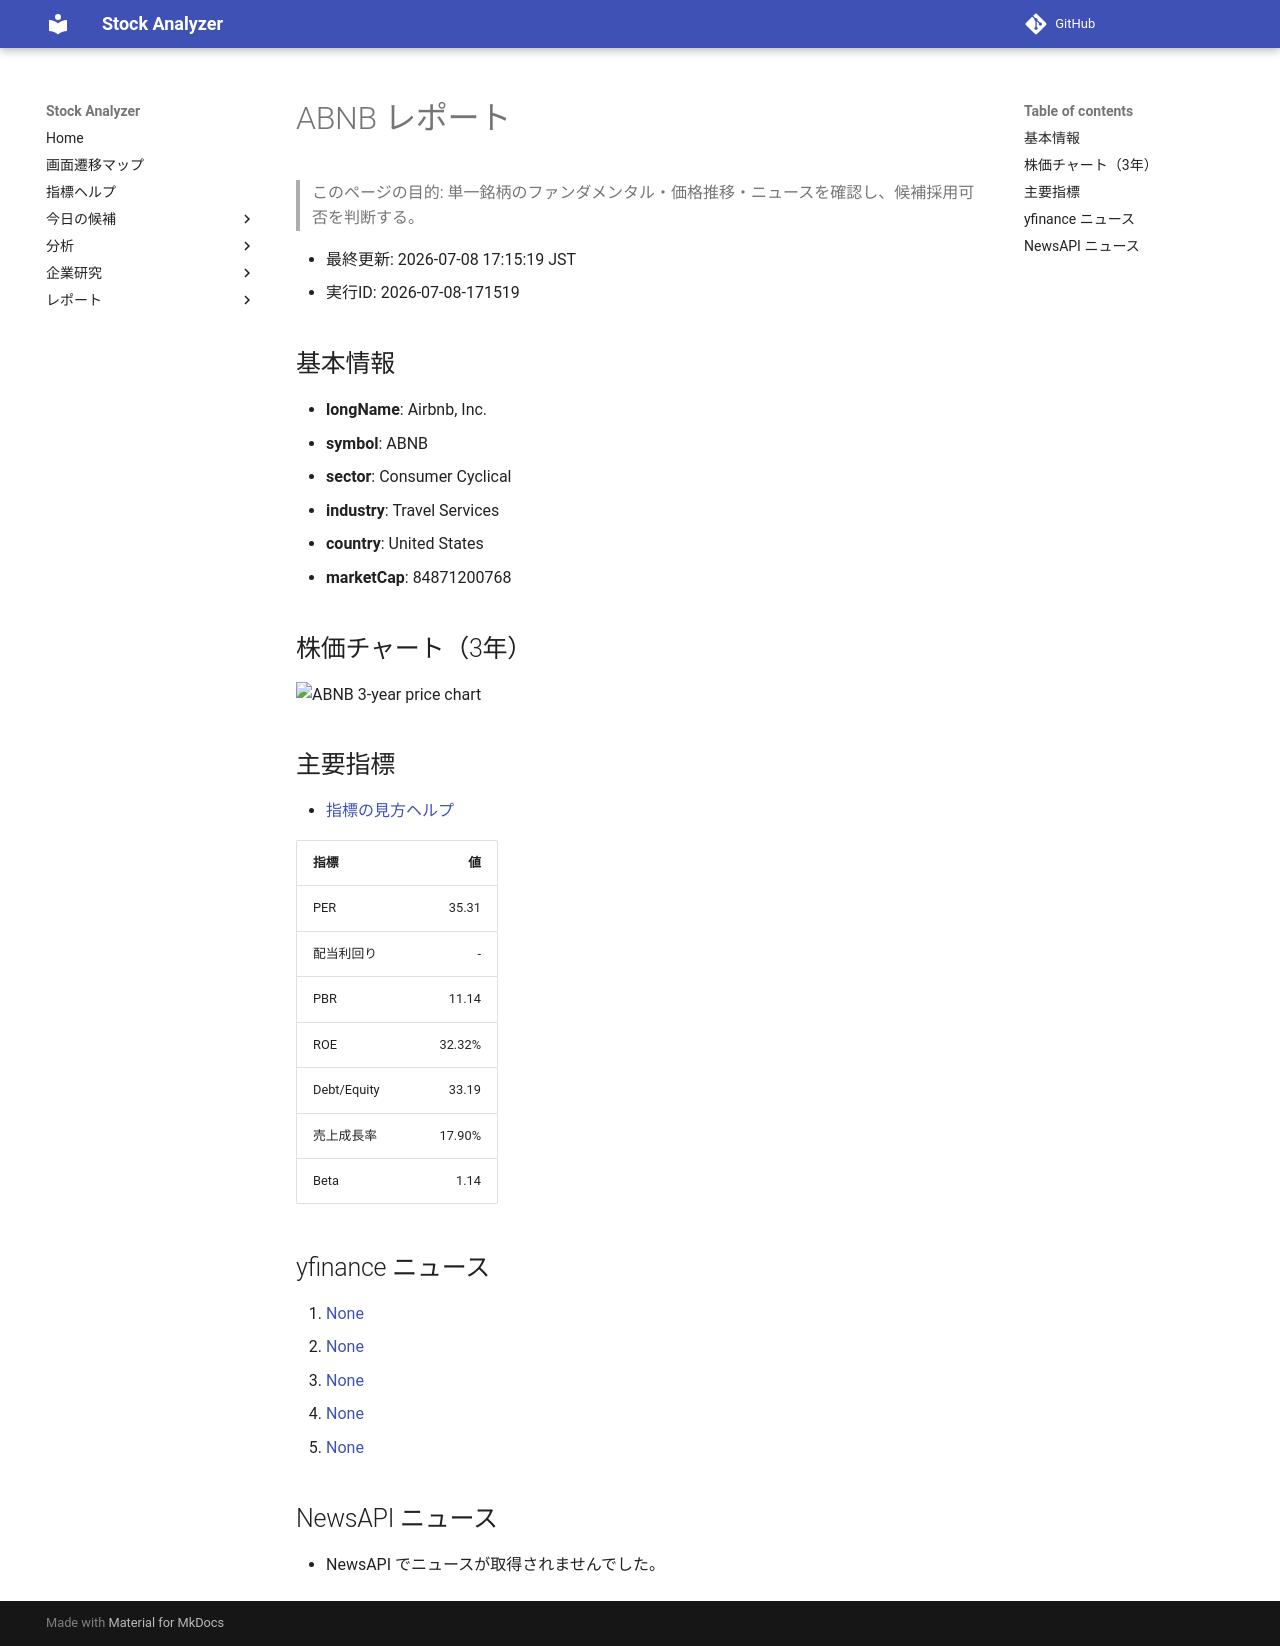

repository: Yumi-note/Making-APP · page: reports/2026-07-08/171519/ABNB/index.html · generator: mkdocs

# ABNB レポート

> このページの目的: 単一銘柄のファンダメンタル・価格推移・ニュースを確認し、候補採用可否を判断する。

- 最終更新: 2026-07-08 17:15:19 JST
- 実行ID: 2026-07-08-171519

## 基本情報

- **longName**: Airbnb, Inc.
- **symbol**: ABNB
- **sector**: Consumer Cyclical
- **industry**: Travel Services
- **country**: United States
- **marketCap**: 84871200768

## 株価チャート（3年）

![ABNB 3-year price chart](ABNB_3y.png)

## 主要指標

- [指標の見方ヘルプ](../../../../indicators.md)

| 指標 | 値 |
|---|---:|
| PER | 35.31 |
| 配当利回り | - |
| PBR | 11.14 |
| ROE | 32.32% |
| Debt/Equity | 33.19 |
| 売上成長率 | 17.90% |
| Beta | 1.14 |

## yfinance ニュース

1. [None](None)
2. [None](None)
3. [None](None)
4. [None](None)
5. [None](None)

## NewsAPI ニュース

- NewsAPI でニュースが取得されませんでした。
